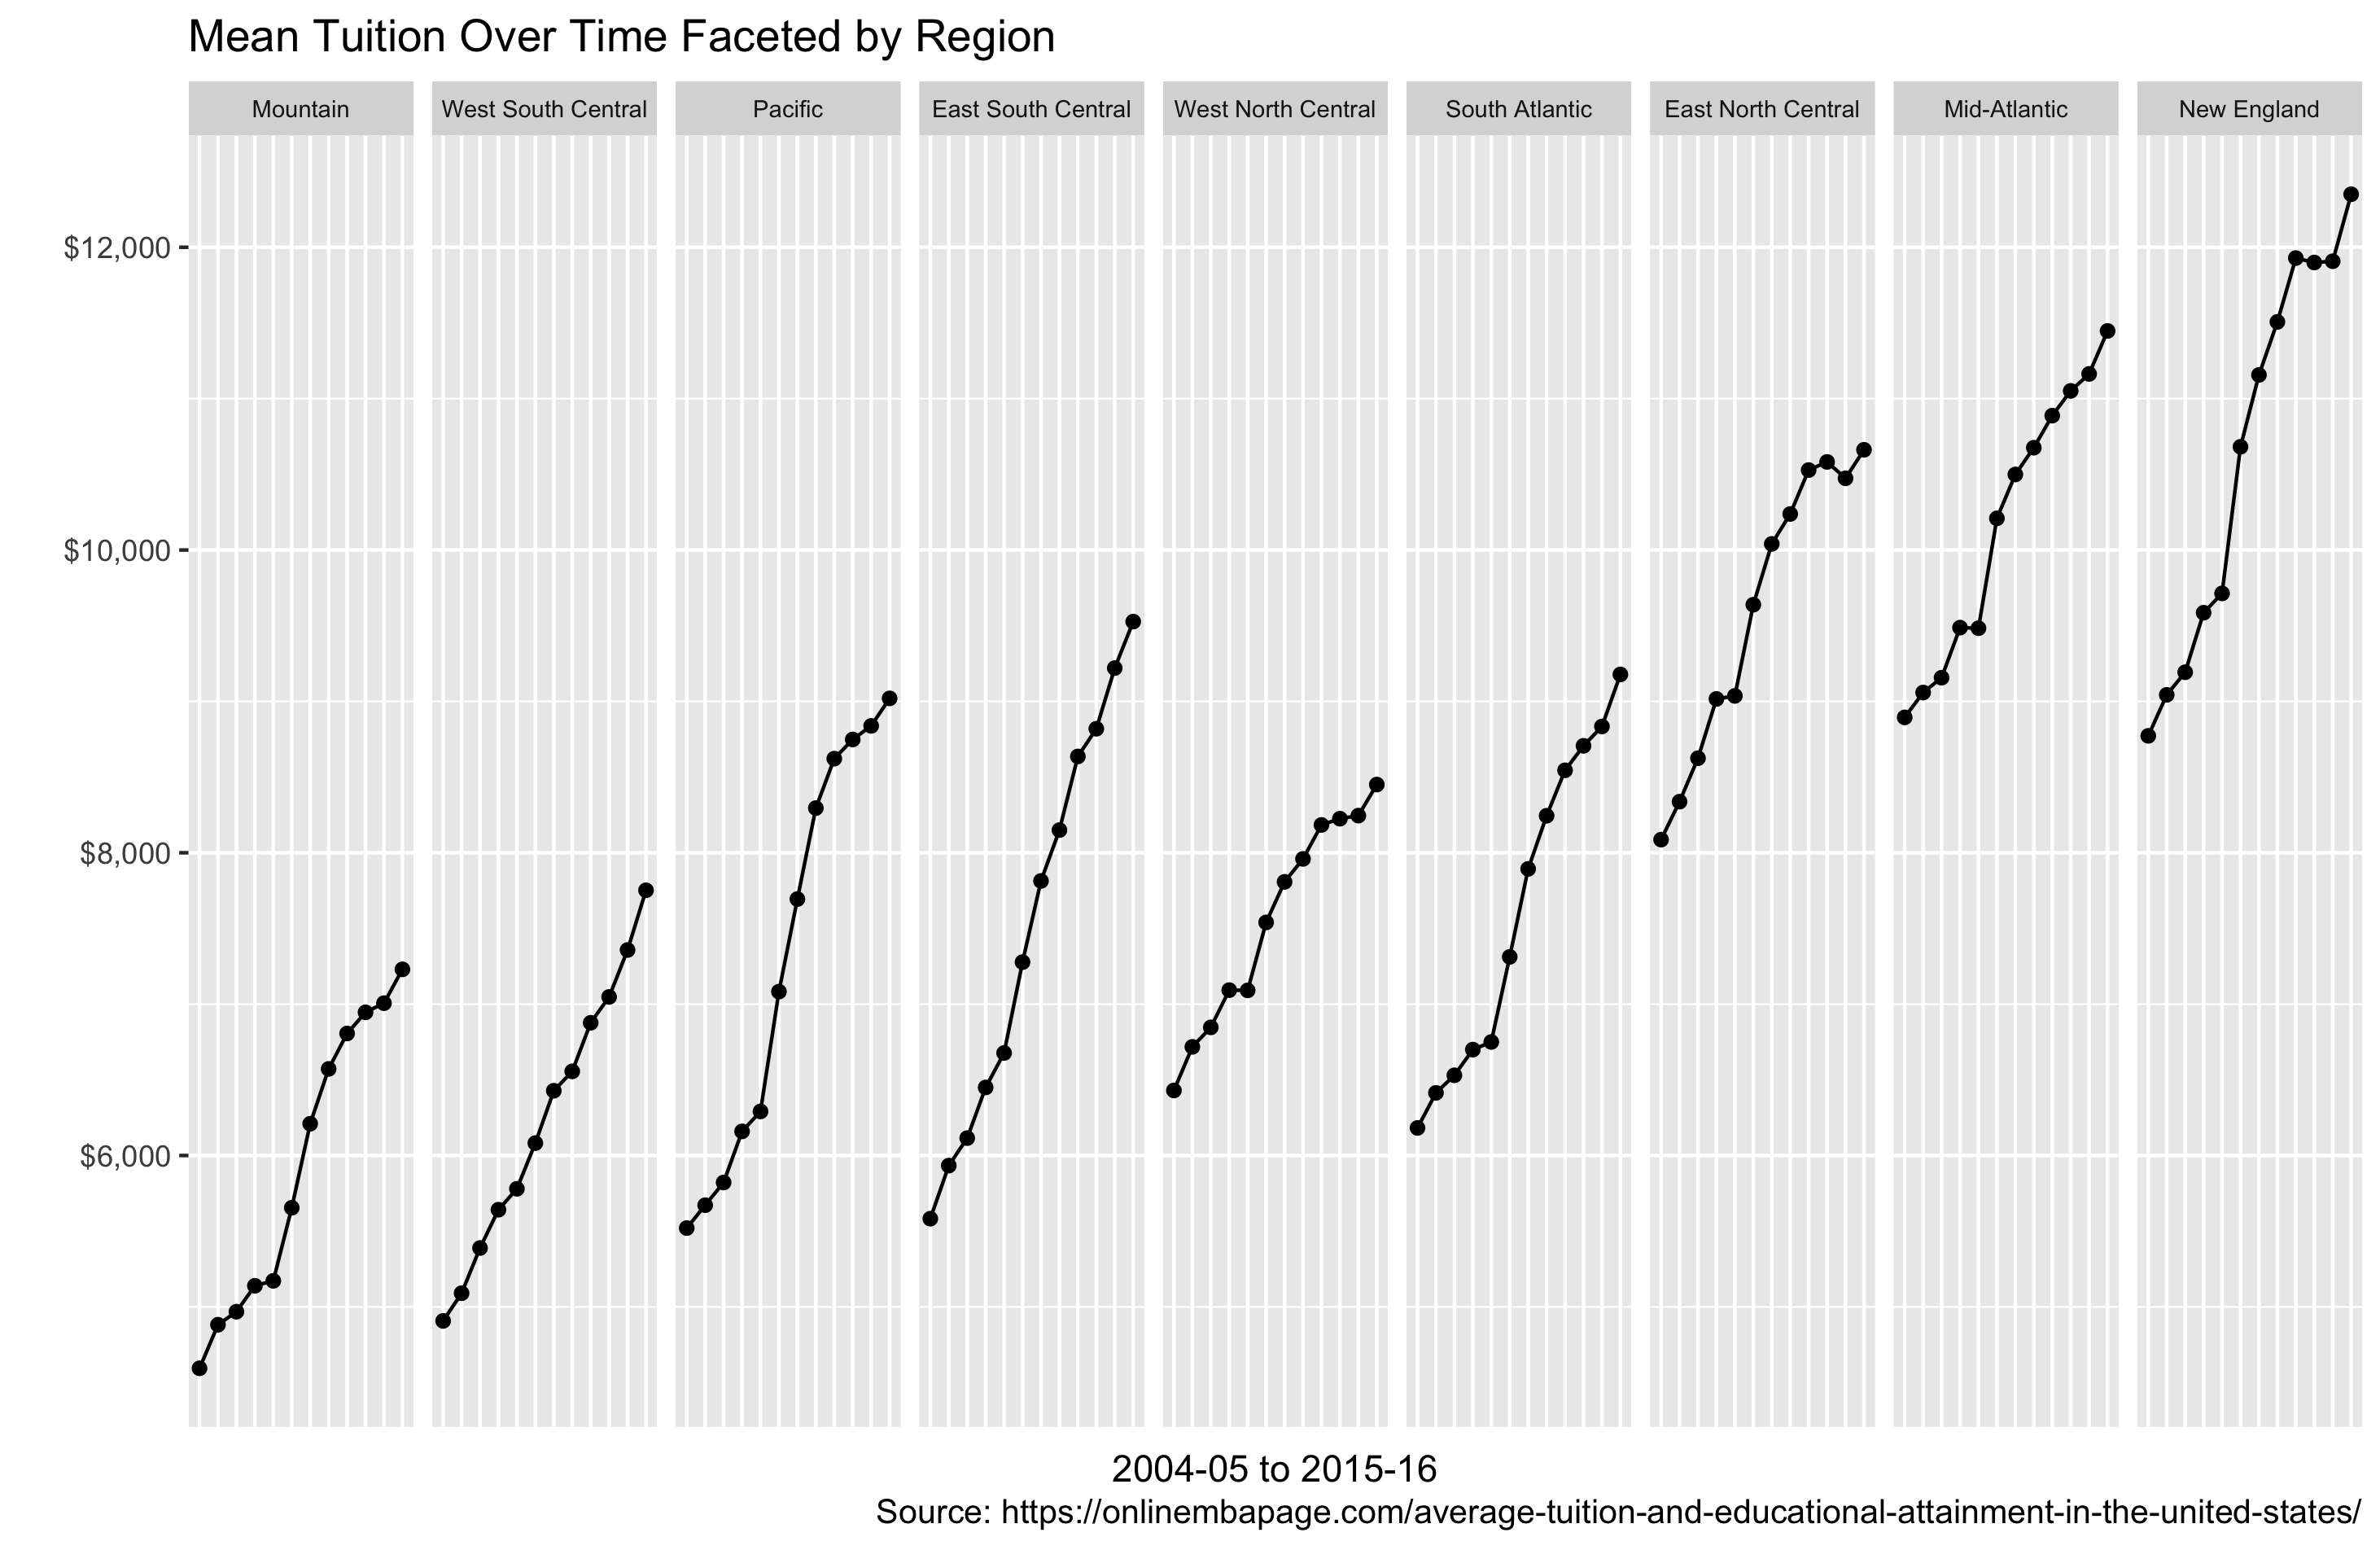

Recreate this plot in R.
library(tidyverse)
library(readxl)

# download file
if (!file.exists("us_avg_tuition.xlsx")) {
    url <- "https://github.com/rfordatascience/tidytuesday/blob/master/data/us_avg_tuition.xlsx"
    download.file(url, dest = "us_avg_tuition.xlsx", mode = "wb") 
}
tuition <- read_xlsx("us_avg_tuition.xlsx")

# run get_regions.R first
states <- read_csv("us_states_regions.csv")

# add abb and region variables
tuition <- tuition %>%
    left_join(states, by = c("State" = "state"))

# calculate and order region by mean tuition
region_ranks <- tuition %>%
    gather(key = "year", value = "tuition", -State, -abb, -region) %>%
    group_by(region) %>%
    summarize(tuition = mean(tuition)) %>%
    mutate(rank = min_rank(tuition)) %>%
    select(-tuition) %>%
    arrange(rank) %>%
    pull(region)

tuition$region <- factor(tuition$region, levels = region_ranks)

# mean tuition over time faceted by region
tuition %>%
    gather(key = "year", value = "tuition", -State, -abb, -region) %>%
    group_by(region, year) %>%
    summarize(tuition = mean(tuition)) %>%
    ggplot(aes(x = year, y = tuition, group = region)) +
        geom_line() +
        geom_point() +
        facet_grid(. ~ region) +
    scale_y_continuous(labels = scales::dollar) +
    theme(axis.text.x = element_blank(),
          axis.ticks.x = element_blank(),
          strip.text.x = element_text(size = 7)) +
    labs(title = "Mean Tuition Over Time Faceted by Region", 
         x = "2004-05 to 2015-16", y = "",
         caption = "Source: https://onlinembapage.com/average-tuition-and-educational-attainment-in-the-united-states/")

ggsave("week1.png")    
